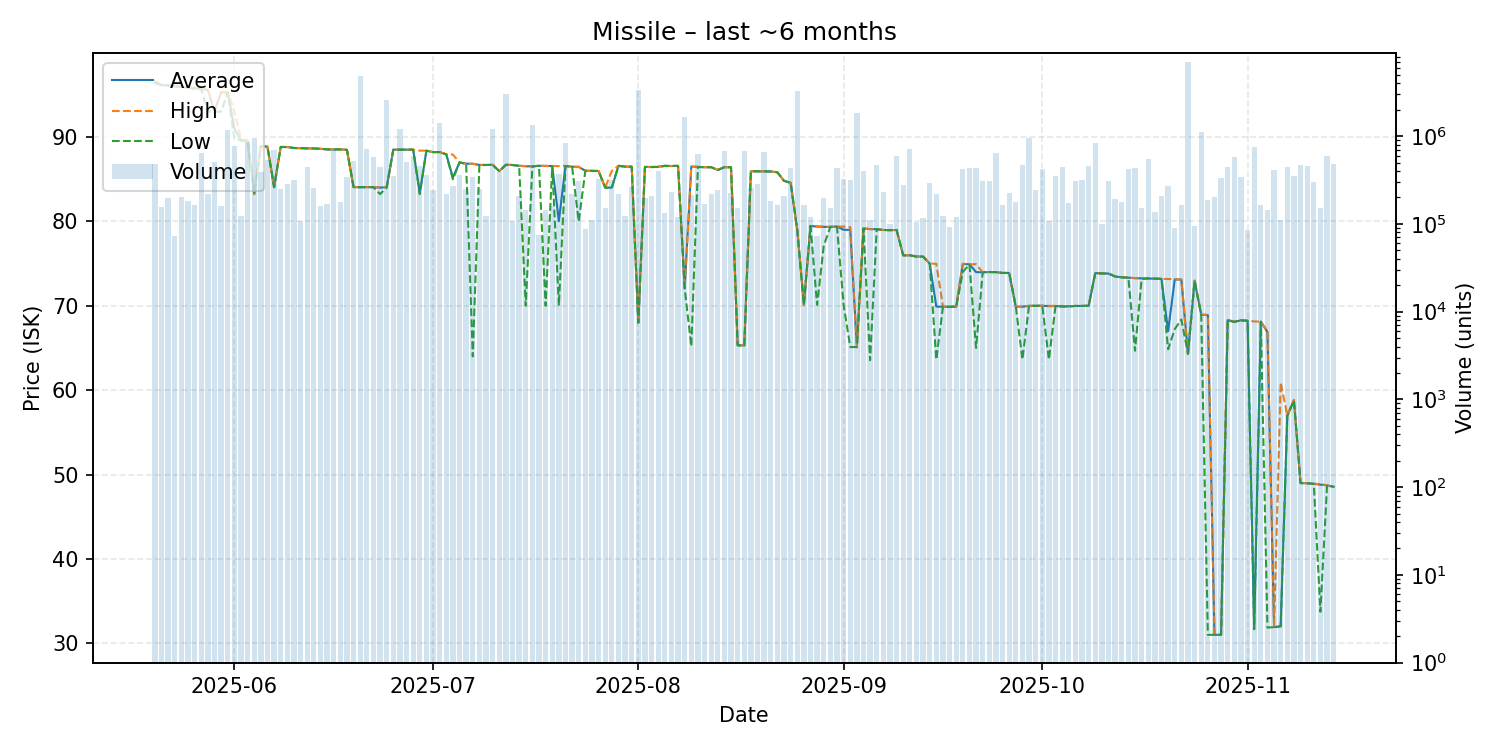

The data file committed next to this chart (first rows):
date, average, highest, lowest, order_count, volume
2025-05-20, 96.43, 96.67, 96.42, 59, 487213
2025-05-21, 96.15, 96.15, 96.15, 35, 156259
2025-05-22, 96.12, 96.12, 96.12, 41, 197061
2025-05-23, 95.98, 96.1, 95.97, 33, 72006
2025-05-24, 95.95, 95.96, 95.95, 43, 204390
2025-05-25, 95.85, 95.85, 95.85, 54, 184441
2025-05-26, 95.82, 95.84, 95.67, 48, 164624
2025-05-27, 95.67, 95.67, 95.67, 35, 649044
2025-05-28, 95.59, 95.6, 93.0, 36, 221124
2025-05-29, 93.0, 93.0, 93.0, 50, 509724
2025-05-30, 95.31, 95.33, 93.0, 47, 160683
2025-05-31, 95.28, 95.28, 95.28, 51, 1167047
2025-06-01, 91.0, 93.0, 89.79, 80, 771192
2025-06-02, 89.6, 89.7, 89.59, 37, 123130
2025-06-03, 89.57, 89.57, 89.57, 53, 855500
2025-06-04, 83.23, 83.23, 83.23, 49, 946802
2025-06-05, 88.93, 88.93, 88.93, 43, 392918
2025-06-06, 88.85, 88.85, 88.85, 68, 530367
2025-06-07, 84.05, 84.05, 84.05, 72, 690983
2025-06-08, 88.82, 88.82, 88.82, 65, 250790
2025-06-09, 88.81, 88.81, 88.81, 62, 284272
2025-06-10, 88.7, 88.7, 88.7, 59, 315936
2025-06-11, 88.67, 88.68, 88.67, 48, 109227
2025-06-12, 88.66, 88.66, 88.66, 50, 447074
2025-06-13, 88.64, 88.64, 88.64, 49, 256372
2025-06-14, 88.6, 88.6, 88.6, 58, 159572
2025-06-15, 88.53, 88.54, 88.53, 55, 170417
2025-06-16, 88.52, 88.52, 88.52, 42, 701776
2025-06-17, 88.53, 88.53, 88.53, 41, 176570
2025-06-18, 88.48, 88.5, 88.48, 48, 343408
2025-06-19, 84.06, 84.06, 84.06, 56, 523162
2025-06-20, 84.05, 84.05, 84.05, 66, 4805070
2025-06-21, 84.06, 84.06, 84.06, 61, 708981
2025-06-22, 84.05, 84.05, 84.05, 85, 583564
2025-06-23, 84.0, 84.05, 83.23, 60, 446333
2025-06-24, 84.05, 84.07, 84.0, 60, 2567042
2025-06-25, 88.5, 88.5, 88.5, 55, 347743
2025-06-26, 88.5, 88.5, 88.5, 69, 1219414
2025-06-27, 88.5, 88.5, 88.5, 55, 502565
2025-06-28, 88.5, 88.5, 88.5, 109, 589762
2025-06-29, 83.38, 88.38, 83.23, 72, 452494
2025-06-30, 88.38, 88.38, 88.38, 48, 359314
2025-07-01, 88.21, 88.21, 88.21, 55, 244669
2025-07-02, 88.21, 88.21, 88.21, 66, 1404733
2025-07-03, 87.94, 87.94, 87.94, 32, 218785
2025-07-04, 85.2, 87.92, 84.99, 53, 267381
2025-07-05, 86.98, 86.98, 86.98, 71, 362920
2025-07-06, 86.84, 86.84, 86.82, 54, 251279
2025-07-07, 86.82, 86.84, 64.0, 49, 343806
2025-07-08, 86.69, 86.69, 86.69, 37, 247128
2025-07-09, 86.68, 86.68, 86.68, 31, 121855
2025-07-10, 86.71, 86.71, 86.71, 45, 1194293
2025-07-11, 85.95, 85.95, 85.95, 50, 388420
2025-07-12, 86.71, 86.71, 86.71, 53, 3055003
2025-07-13, 86.68, 86.68, 86.68, 40, 108810
2025-07-14, 86.59, 86.59, 86.59, 34, 207038
2025-07-15, 86.53, 86.56, 70.0, 45, 143517
2025-07-16, 86.52, 86.53, 86.51, 50, 1323501
2025-07-17, 86.59, 86.59, 86.59, 31, 74996
2025-07-18, 86.57, 86.58, 70.01, 49, 145578
... 119 more rows
